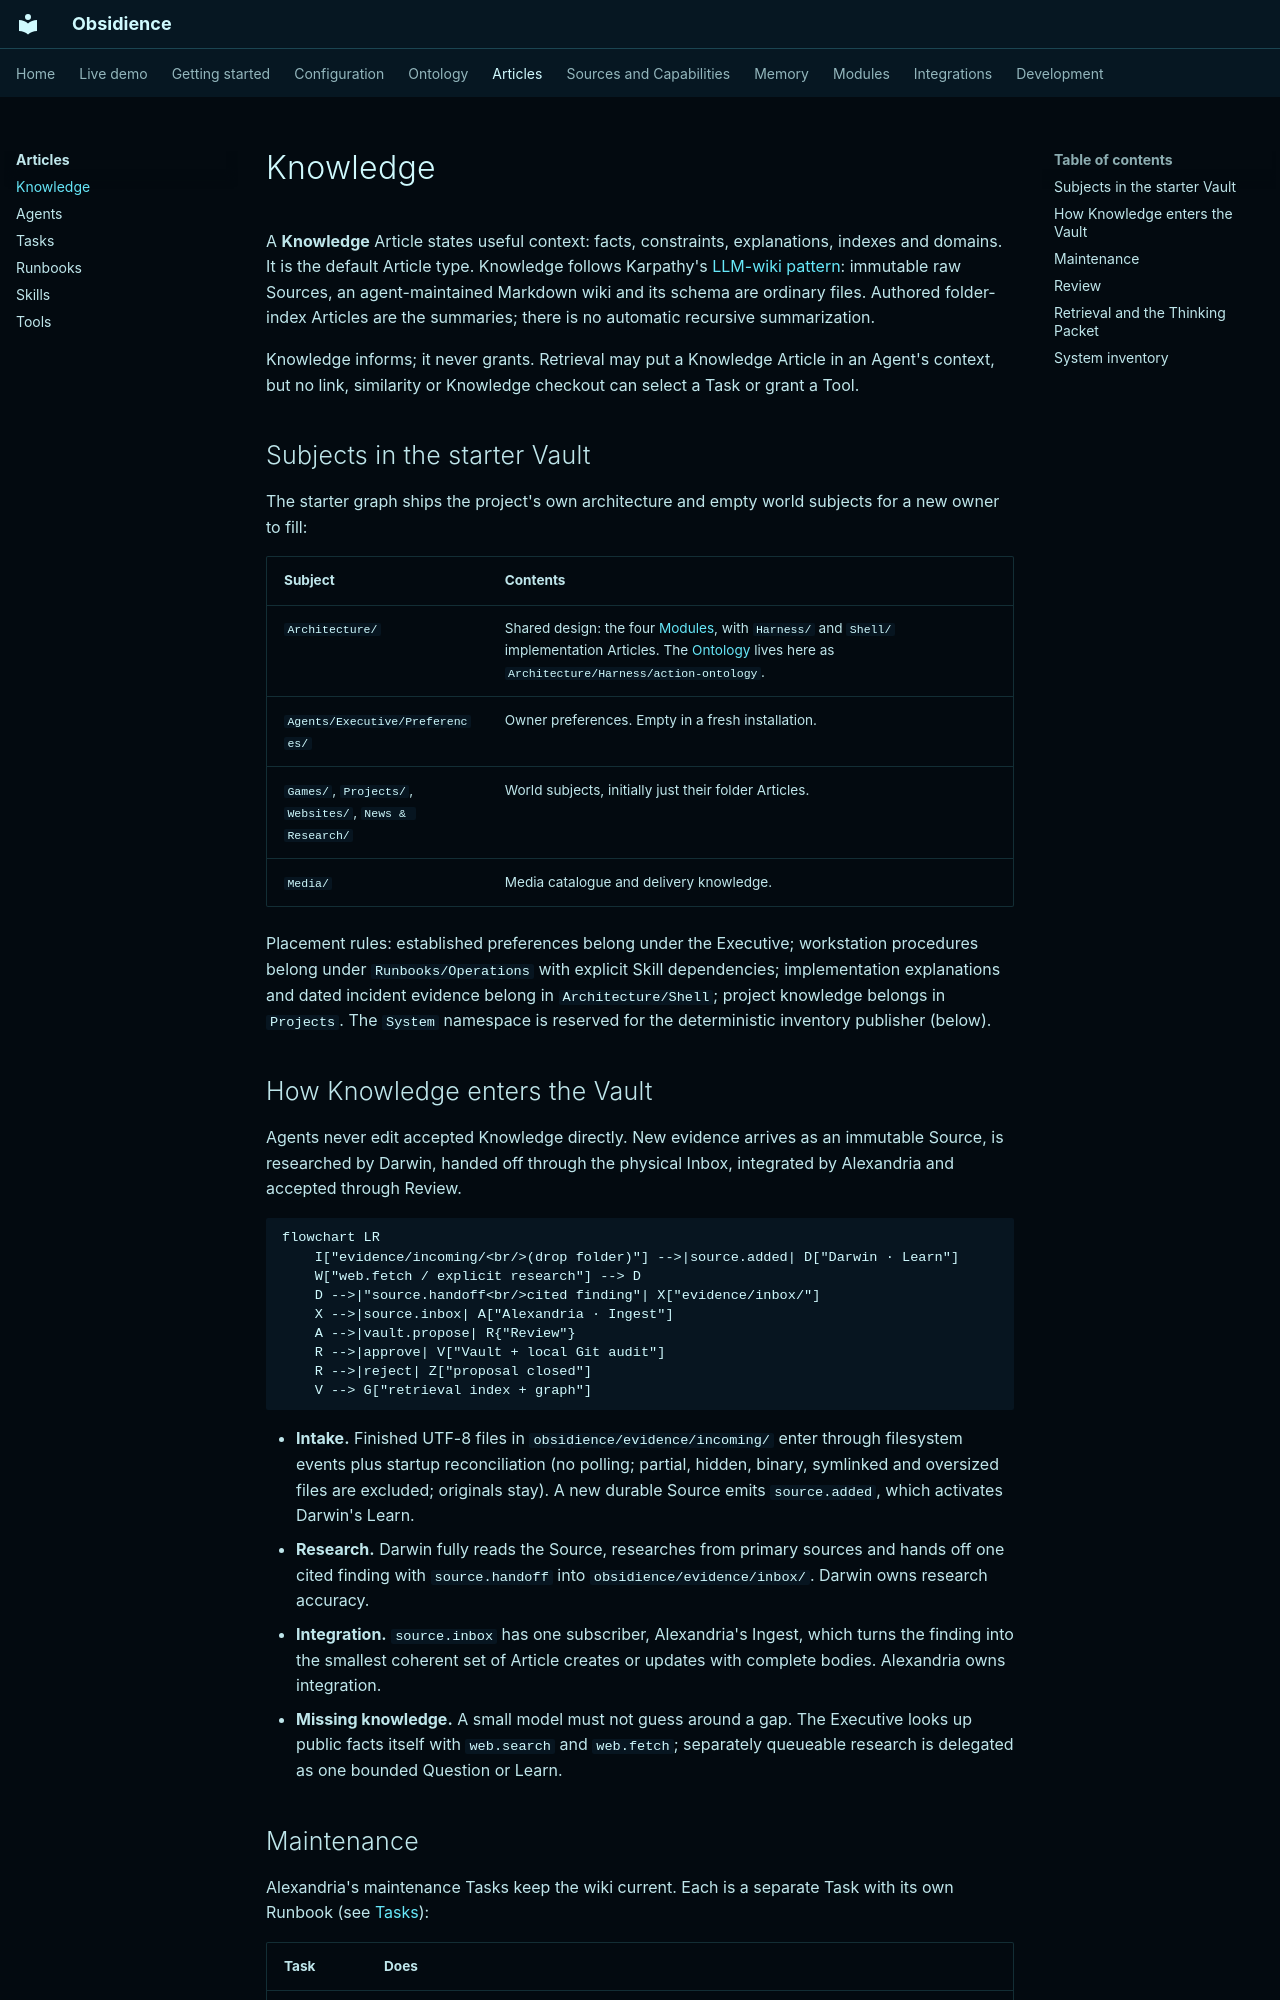

repository: Resource-Hacker/obsidience · page: articles/knowledge/index.html · generator: mkdocs

# Knowledge

A **Knowledge** Article states useful context: facts, constraints,
explanations, indexes and domains. It is the default Article type. Knowledge
follows Karpathy's
[LLM-wiki pattern](https://gist.github.com/karpathy/442a6bf555914893e9891c11519de94f):
immutable raw Sources, an agent-maintained Markdown wiki and its schema are
ordinary files. Authored folder-index Articles are the summaries; there is no
automatic recursive summarization.

Knowledge informs; it never grants. Retrieval may put a Knowledge Article in an
Agent's context, but no link, similarity or Knowledge checkout can select a
Task or grant a Tool.

## Subjects in the starter Vault

The starter graph ships the project's own architecture and empty world
subjects for a new owner to fill:

| Subject | Contents |
| --- | --- |
| `Architecture/` | Shared design: the four [Modules](../modules/index.md), with `Harness/` and `Shell/` implementation Articles. The [Ontology](../ontology/index.md) lives here as `Architecture/Harness/action-ontology`. |
| `Agents/Executive/Preferences/` | Owner preferences. Empty in a fresh installation. |
| `Games/`, `Projects/`, `Websites/`, `News & Research/` | World subjects, initially just their folder Articles. |
| `Media/` | Media catalogue and delivery knowledge. |

Placement rules: established preferences belong under the Executive;
workstation procedures belong under `Runbooks/Operations` with explicit Skill
dependencies; implementation explanations and dated incident evidence belong
in `Architecture/Shell`; project knowledge belongs in `Projects`. The `System`
namespace is reserved for the deterministic inventory publisher (below).

## How Knowledge enters the Vault

Agents never edit accepted Knowledge directly. New evidence arrives as an
immutable Source, is researched by Darwin, handed off through the physical
Inbox, integrated by Alexandria and accepted through Review.

```mermaid
flowchart LR
    I["evidence/incoming/<br/>(drop folder)"] -->|source.added| D["Darwin · Learn"]
    W["web.fetch / explicit research"] --> D
    D -->|"source.handoff<br/>cited finding"| X["evidence/inbox/"]
    X -->|source.inbox| A["Alexandria · Ingest"]
    A -->|vault.propose| R{"Review"}
    R -->|approve| V["Vault + local Git audit"]
    R -->|reject| Z["proposal closed"]
    V --> G["retrieval index + graph"]
```

- **Intake.** Finished UTF-8 files in `obsidience/evidence/incoming/` enter
  through filesystem events plus startup reconciliation (no polling; partial,
  hidden, binary, symlinked and oversized files are excluded; originals stay).
  A new durable Source emits `source.added`, which activates Darwin's Learn.
- **Research.** Darwin fully reads the Source, researches from primary sources
  and hands off one cited finding with `source.handoff` into
  `obsidience/evidence/inbox/`. Darwin owns research accuracy.
- **Integration.** `source.inbox` has one subscriber, Alexandria's Ingest,
  which turns the finding into the smallest coherent set of Article creates or
  updates with complete bodies. Alexandria owns integration.
- **Missing knowledge.** A small model must not guess around a gap. The
  Executive looks up public facts itself with `web.search` and `web.fetch`;
  separately queueable research is delegated as one bounded Question or Learn.
